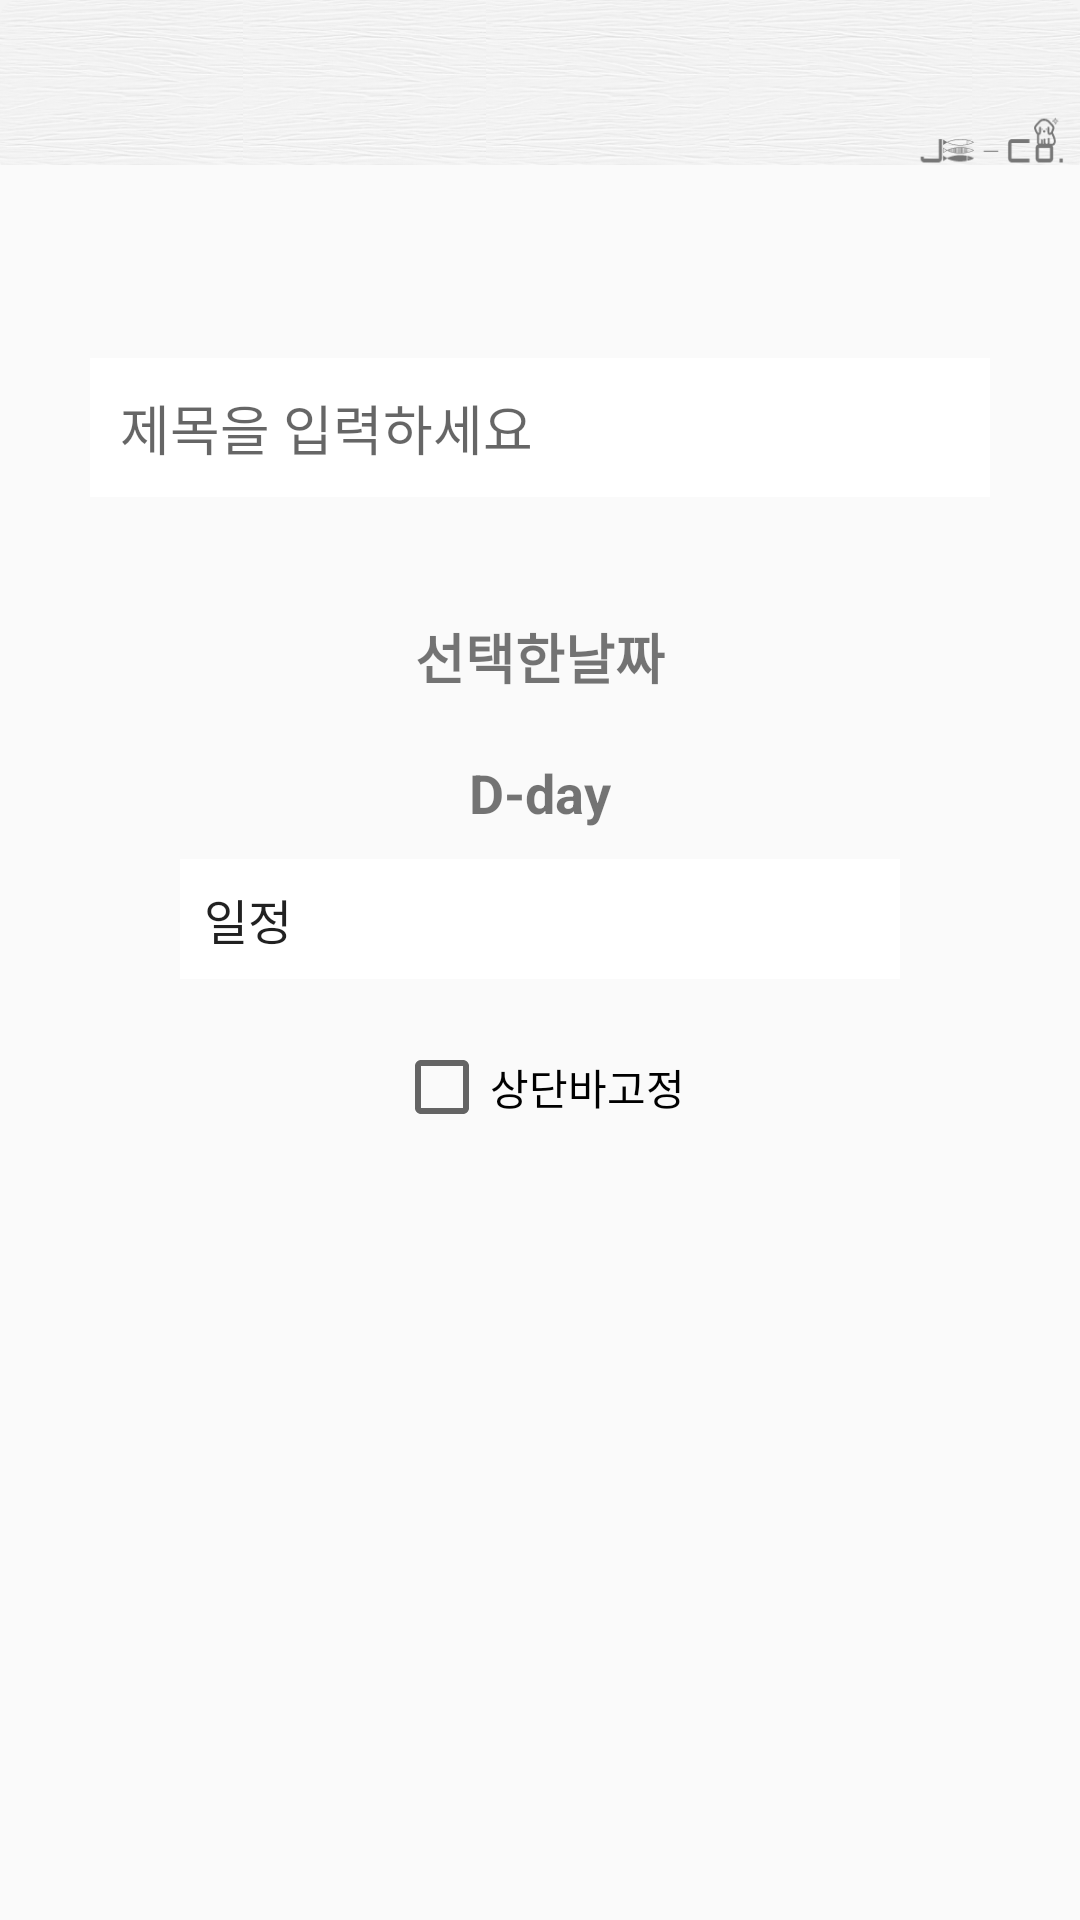

Layout XML and referenced resources for this Android screen:
<!-- AndroidManifest.xml: application theme AppTheme -->
<!-- res/layout/daywrite.xml -->
<?xml version="1.0" encoding="utf-8"?>
<LinearLayout
    xmlns:android="http://schemas.android.com/apk/res/android"
    xmlns:app="http://schemas.android.com/apk/res-auto"
    xmlns:tools="http://schemas.android.com/tools"
    android:layout_width="match_parent"
    android:layout_height="match_parent"
    android:orientation="vertical"
    tools:context=".DayModify">

    <include
        android:id="@+id/toolbarInclude"
        layout="@layout/toolbar1"
        android:layout_width="match_parent"
        android:layout_height="55dp" />

    <TextView
        android:id="@+id/tv_date"
        android:layout_width="wrap_content"
        android:layout_height="wrap_content"
        android:textSize="18.00sp"
        android:textStyle="bold"
        android:layout_gravity="center"
        android:layout_marginTop="20dp"
        tools:text="2019/01/01" />
    <EditText
        android:id="@+id/title"
        android:layout_width="300dp"
        android:layout_height="wrap_content"
        android:layout_gravity="center"
        android:background="#ffffff"
        android:hint="제목을 입력하세요"
        android:inputType="textCapWords"
        android:padding="10dp"
        android:textColor="#000000"
        android:layout_marginTop="20.00dp"
        tools:ignore="MissingConstraints" />
    <ImageButton
        android:id="@+id/btn_input_date"
        android:layout_width="wrap_content"
        android:layout_height="wrap_content"
        android:layout_marginTop="20.00dp"
        android:text="날짜 정하기"
        android:layout_gravity="center"
        android:src="@drawable/today"
        android:background="#ffffff"
        app:layout_constraintTop_toBottomOf="@id/tv_date" />
    <TextView
        android:id="@+id/tv_choose"
        android:layout_width="wrap_content"
        android:layout_height="wrap_content"
        android:layout_marginTop="20.00dp"
        android:textSize="18.00sp"
        android:textStyle="bold"
        android:layout_gravity="center"
        android:text="선택한날짜"
        />
    <TextView
        android:id="@+id/tv_result"
        android:layout_width="wrap_content"
        android:layout_height="wrap_content"
        android:layout_marginTop="20.00dp"
        android:textSize="18.00sp"
        android:textStyle="bold"
        android:layout_gravity="center"
        android:text="D-day"
        />
    <Spinner
        android:id="@+id/spinnerm"
        android:layout_marginTop="10dp"
        android:layout_width="240dp"
        android:layout_height="40dp"
        android:entries="@array/lists"
        android:tooltipText="sss"
        android:spinnerMode="dialog"
        android:background="@android:color/white"
        android:layout_gravity="center"
        android:paddingRight="10dp"
        app:layout_constraintBottom_toBottomOf="parent"
        app:layout_constraintLeft_toLeftOf="parent"
        app:layout_constraintRight_toRightOf="parent"
        app:layout_constraintTop_toTopOf="parent" />
    <CheckBox
        android:layout_width="wrap_content"
        android:layout_height="wrap_content"
        android:layout_marginTop="20dp"
        android:text="상단바고정"
        android:id="@+id/check1"
        android:checked="false"
        android:layout_gravity="center"
        tools:ignore="MissingConstraints" />
</LinearLayout>
<!-- res/layout/toolbar1.xml (included above) -->
<?xml version="1.0" encoding="utf-8"?>
<LinearLayout xmlns:android="http://schemas.android.com/apk/res/android"
    android:orientation="vertical" android:layout_width="match_parent"
    android:layout_height="match_parent">

    <androidx.appcompat.widget.Toolbar
        android:id="@+id/toolbar2"
        android:layout_height="60dp"
        android:layout_width="match_parent"
        android:fitsSystemWindows="true"
        android:minHeight="?attr/actionBarSize"
        android:background="@drawable/mainbar">
    </androidx.appcompat.widget.Toolbar>


</LinearLayout>
<!-- resources referenced by this layout -->
<resources>
  <string-array name="lists">
          <item>일정</item>
          <item>시험</item>
          <item>운동</item>
          <item>약속</item>
          <item>사랑</item>
      </string-array>
  <!-- drawable mainbar: png bitmap (drawable-v24, 63131 bytes) -->
  <style name="AppTheme" parent="Theme.AppCompat.Light.NoActionBar">
          
          <item name="colorPrimary">@color/colorPrimary</item>
          <item name="colorPrimaryDark">@color/colorPrimaryDark</item>
          <item name="colorAccent">#000000</item>
      </style>
  <!-- not gathered from this repository: default colours our renderer supplied (Android Studio template values) -->
  <color name="colorPrimary">#FF6200EE</color>
  <color name="colorPrimaryDark">#FF3700B3</color>
</resources>
